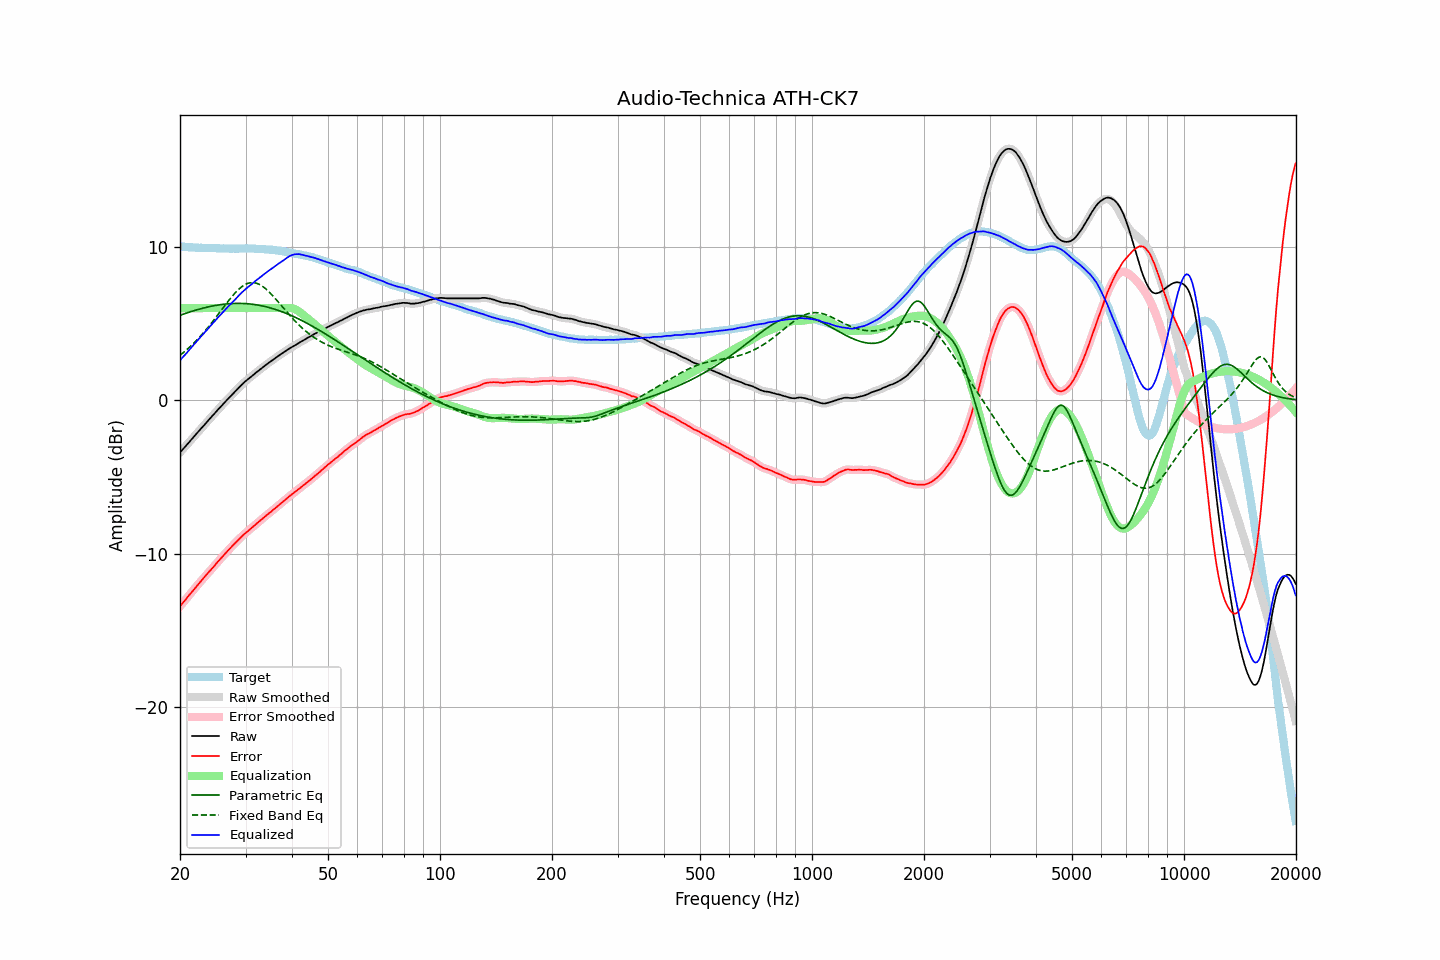

The table this chart was drawn from, first rows:
frequency, raw, error, smoothed, error_smoothed, equalization, parametric_eq, fixed_band_eq, equalized_raw, equalized_smoothed, target
20.00, -3.40, -13.43, -3.40, -13.43, 6.00, 5.53, 2.93, 2.60, 2.60, 10.03
20.20, -3.28, -13.29, -3.29, -13.30, 6.00, 5.57, 3.01, 2.72, 2.71, 10.01
20.40, -3.16, -13.16, -3.17, -13.17, 6.00, 5.61, 3.10, 2.84, 2.83, 10.00
20.61, -3.06, -13.05, -3.05, -13.04, 6.00, 5.64, 3.18, 2.94, 2.95, 10.00
20.81, -2.93, -12.91, -2.93, -12.91, 6.00, 5.68, 3.27, 3.07, 3.07, 9.98
21.02, -2.81, -12.78, -2.81, -12.78, 6.00, 5.71, 3.37, 3.19, 3.19, 9.97
21.23, -2.69, -12.65, -2.69, -12.66, 6.00, 5.75, 3.46, 3.31, 3.31, 9.96
21.44, -2.57, -12.54, -2.57, -12.53, 6.00, 5.78, 3.56, 3.43, 3.43, 9.97
21.66, -2.46, -12.41, -2.45, -12.41, 6.00, 5.81, 3.66, 3.54, 3.55, 9.96
21.87, -2.33, -12.28, -2.33, -12.28, 6.00, 5.84, 3.77, 3.67, 3.67, 9.95
22.09, -2.21, -12.15, -2.21, -12.15, 6.00, 5.88, 3.87, 3.79, 3.79, 9.94
22.31, -2.09, -12.03, -2.09, -12.02, 6.00, 5.91, 3.98, 3.91, 3.91, 9.94
22.54, -1.98, -11.90, -1.97, -11.91, 6.00, 5.93, 4.09, 4.02, 4.03, 9.93
22.76, -1.85, -11.79, -1.86, -11.79, 6.00, 5.96, 4.21, 4.15, 4.14, 9.93
22.99, -1.74, -11.67, -1.74, -11.66, 6.00, 5.99, 4.33, 4.26, 4.26, 9.92
23.22, -1.62, -11.54, -1.62, -11.54, 6.00, 6.02, 4.45, 4.38, 4.38, 9.91
23.45, -1.50, -11.42, -1.51, -11.42, 6.00, 6.04, 4.57, 4.50, 4.49, 9.91
23.69, -1.39, -11.30, -1.39, -11.30, 6.00, 6.07, 4.69, 4.61, 4.61, 9.91
23.92, -1.27, -11.18, -1.27, -11.18, 6.00, 6.09, 4.82, 4.73, 4.73, 9.91
24.16, -1.15, -11.06, -1.15, -11.07, 6.00, 6.11, 4.95, 4.85, 4.85, 9.91
24.40, -1.03, -10.95, -1.04, -10.95, 6.00, 6.13, 5.08, 4.97, 4.96, 9.92
24.65, -0.92, -10.84, -0.92, -10.83, 6.00, 6.15, 5.22, 5.08, 5.08, 9.92
24.89, -0.80, -10.71, -0.80, -10.71, 6.00, 6.17, 5.35, 5.20, 5.20, 9.91
25.14, -0.68, -10.58, -0.69, -10.59, 6.00, 6.19, 5.49, 5.32, 5.31, 9.90
25.39, -0.57, -10.47, -0.57, -10.46, 6.00, 6.21, 5.63, 5.43, 5.43, 9.90
25.65, -0.46, -10.35, -0.46, -10.35, 6.00, 6.22, 5.77, 5.54, 5.54, 9.89
25.91, -0.35, -10.23, -0.35, -10.24, 6.00, 6.24, 5.91, 5.65, 5.65, 9.89
26.16, -0.23, -10.13, -0.23, -10.12, 6.00, 6.25, 6.05, 5.77, 5.77, 9.89
26.43, -0.12, -10.00, -0.12, -10.00, 6.00, 6.26, 6.18, 5.88, 5.88, 9.88
26.69, -0.00, -9.89, -0.00, -9.89, 6.00, 6.27, 6.32, 6.00, 6.00, 9.88
26.96, 0.10, -9.78, 0.11, -9.77, 6.00, 6.28, 6.46, 6.10, 6.11, 9.88
27.23, 0.21, -9.66, 0.22, -9.66, 6.00, 6.29, 6.59, 6.21, 6.22, 9.87
27.50, 0.33, -9.54, 0.33, -9.55, 6.00, 6.30, 6.71, 6.33, 6.33, 9.87
27.77, 0.44, -9.44, 0.44, -9.44, 6.00, 6.30, 6.84, 6.44, 6.44, 9.88
28.05, 0.55, -9.33, 0.54, -9.33, 6.00, 6.31, 6.96, 6.55, 6.54, 9.88
28.33, 0.65, -9.23, 0.65, -9.23, 6.00, 6.31, 7.07, 6.65, 6.65, 9.88
28.62, 0.75, -9.12, 0.75, -9.12, 6.00, 6.31, 7.17, 6.75, 6.75, 9.87
28.90, 0.86, -9.03, 0.86, -9.02, 6.00, 6.31, 7.27, 6.86, 6.86, 9.88
29.19, 0.97, -8.92, 0.96, -8.92, 6.00, 6.31, 7.36, 6.97, 6.96, 9.88
29.48, 1.07, -8.81, 1.07, -8.82, 6.00, 6.30, 7.44, 7.07, 7.07, 9.88
29.78, 1.17, -8.71, 1.17, -8.72, 6.00, 6.30, 7.50, 7.17, 7.17, 9.88
30.08, 1.26, -8.63, 1.26, -8.63, 6.00, 6.29, 7.56, 7.26, 7.26, 9.90
30.38, 1.35, -8.54, 1.35, -8.54, 6.00, 6.28, 7.60, 7.35, 7.35, 9.89
30.68, 1.43, -8.46, 1.43, -8.46, 6.00, 6.28, 7.64, 7.43, 7.43, 9.88
30.99, 1.52, -8.37, 1.51, -8.37, 6.00, 6.26, 7.66, 7.52, 7.51, 9.88
31.30, 1.60, -8.28, 1.60, -8.28, 6.00, 6.25, 7.66, 7.60, 7.60, 9.88
31.61, 1.69, -8.19, 1.69, -8.19, 6.00, 6.24, 7.66, 7.69, 7.69, 9.88
31.93, 1.77, -8.09, 1.77, -8.10, 6.00, 6.22, 7.64, 7.77, 7.77, 9.87
32.24, 1.86, -8.01, 1.86, -8.01, 6.00, 6.21, 7.61, 7.86, 7.86, 9.86
32.57, 1.94, -7.92, 1.94, -7.92, 6.00, 6.19, 7.56, 7.94, 7.94, 9.85
32.89, 2.02, -7.83, 2.02, -7.83, 6.00, 6.17, 7.51, 8.02, 8.02, 9.85
33.22, 2.11, -7.74, 2.10, -7.74, 6.00, 6.15, 7.44, 8.11, 8.10, 9.85
33.55, 2.19, -7.66, 2.19, -7.65, 6.00, 6.12, 7.37, 8.19, 8.19, 9.84
33.89, 2.27, -7.57, 2.27, -7.56, 6.00, 6.10, 7.29, 8.27, 8.27, 9.83
34.23, 2.35, -7.47, 2.35, -7.48, 6.00, 6.08, 7.20, 8.35, 8.35, 9.82
34.57, 2.43, -7.39, 2.42, -7.39, 6.00, 6.05, 7.10, 8.43, 8.42, 9.82
34.92, 2.50, -7.31, 2.50, -7.31, 6.00, 6.02, 6.99, 8.50, 8.50, 9.80
35.27, 2.58, -7.24, 2.57, -7.23, 6.00, 5.99, 6.89, 8.58, 8.57, 9.81
35.62, 2.65, -7.13, 2.65, -7.14, 6.00, 5.96, 6.77, 8.65, 8.65, 9.78
35.97, 2.72, -7.06, 2.72, -7.05, 6.00, 5.93, 6.65, 8.72, 8.72, 9.77
... 635 more rows
